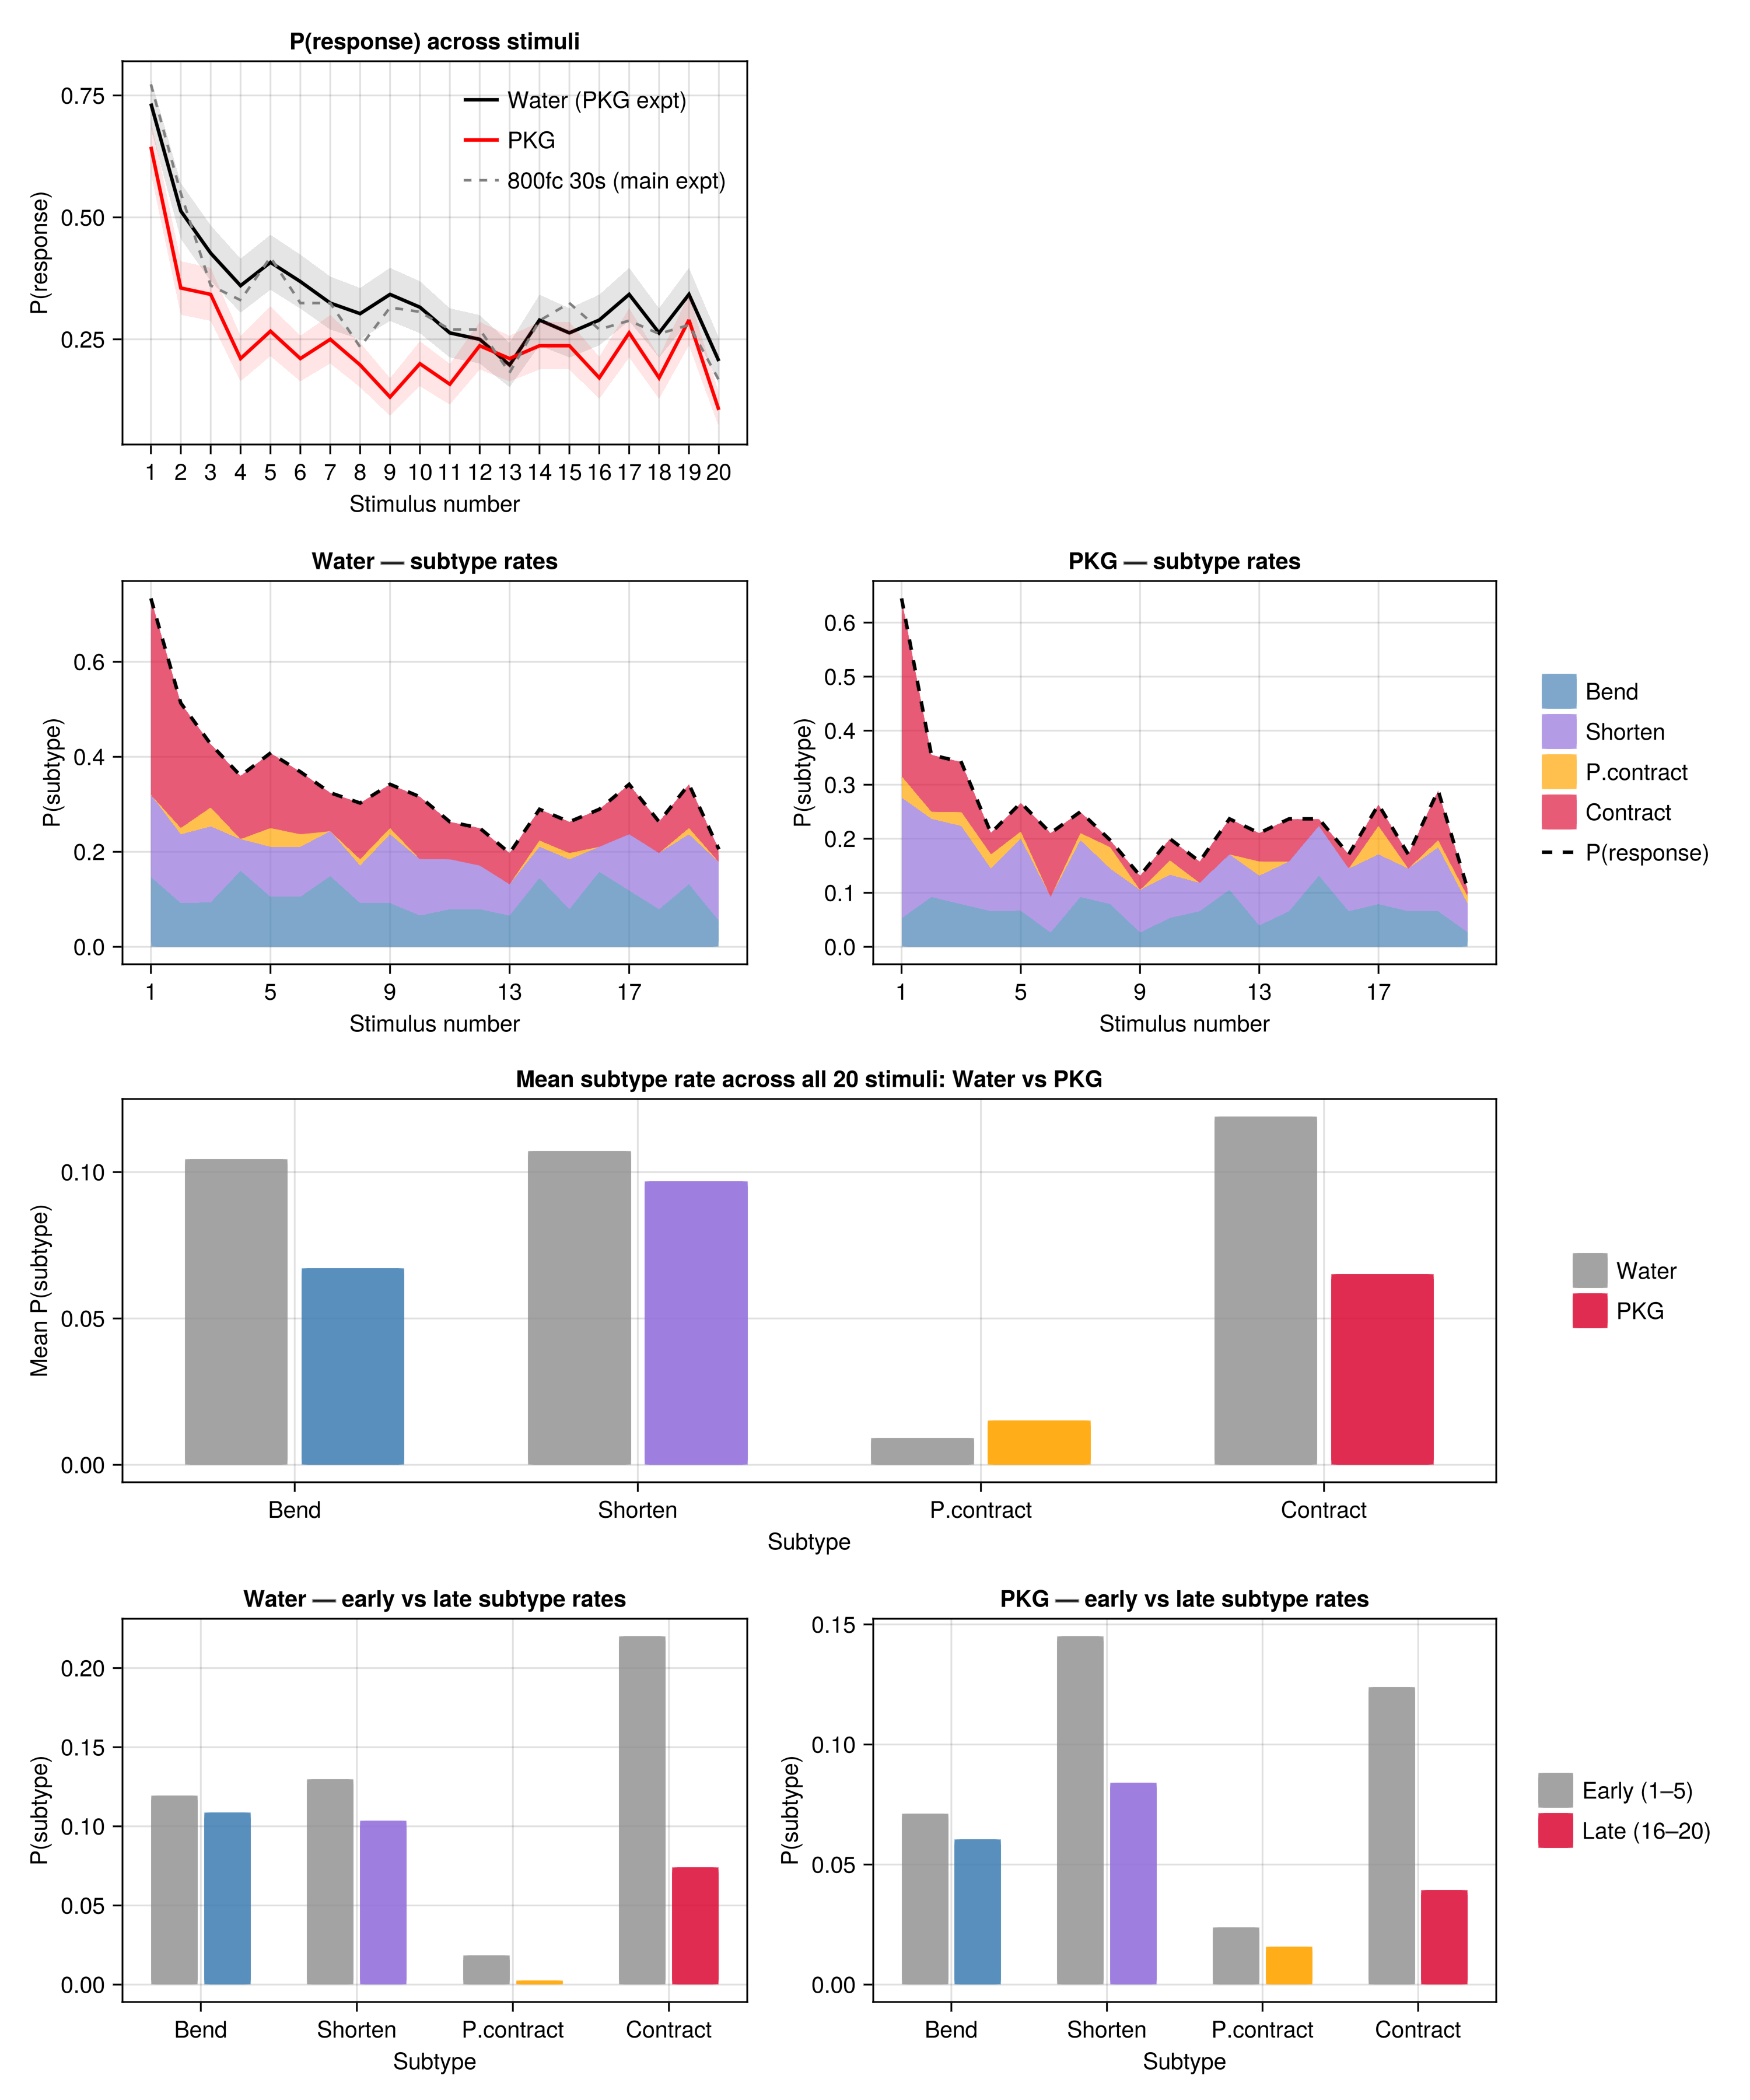

The script that saved this image:
using CSV, DataFrames, Statistics, GLMakie

GLMakie.activate!(visible = false)

df = CSV.read("../data/PKG_0803.csv", DataFrame)
df = subset(df, :response => x -> .!isnan.(x))

subtypes = [:bend, :shorten, :partial_contract, :contract]
labels   = ["Bend", "Shorten", "P.contract", "Contract"]
colors   = [:steelblue, :mediumpurple, :orange, :crimson]
stimuli  = 1:20

function compute_rates(sub)
    total = Float64[]
    se    = Float64[]
    srates = Dict(s => Float64[] for s in subtypes)
    ns    = Int[]
    for s in stimuli
        rows = subset(sub, :stimulus => x -> x .== s)
        n = nrow(rows)
        push!(ns, n)
        p = mean(rows.response)
        push!(total, p)
        push!(se, sqrt(p * (1 - p) / n))
        for st in subtypes
            push!(srates[st], sum(rows[!, st]) / n)
        end
    end
    return (; total, se, srates, ns)
end

water = subset(df, :condition => x -> x .== "water")
pkg   = subset(df, :condition => x -> x .== "PKG")
rw = compute_rates(water)
rp = compute_rates(pkg)

df2 = CSV.read("../data/light_variation0814.csv", DataFrame)
ctrl = subset(df2, :trial => x -> x .== 1, :response => x -> .!isnan.(x),
              :condition => x -> x .== "800fc 30s")
rc = compute_rates(ctrl)

function subtype_fracs(rows)
    n = nrow(rows)
    return [sum(rows[!, st]) / n for st in subtypes]
end

# --- Figure: 4 rows ---
fig = Figure(size = (1000, 1200), fontsize = 13)

# Row 1: P(response) across stimuli — water vs PKG vs 800fc30s
ax1 = Axis(fig[1, 1],
    title = "P(response) across stimuli",
    xlabel = "Stimulus number", ylabel = "P(response)",
    xticks = 1:20)

band!(ax1, collect(stimuli), rw.total .- rw.se, rw.total .+ rw.se, color = (:black, 0.1))
lines!(ax1, collect(stimuli), rw.total, color = :black, linewidth = 2, label = "Water (PKG expt)")
band!(ax1, collect(stimuli), rp.total .- rp.se, rp.total .+ rp.se, color = (:red, 0.1))
lines!(ax1, collect(stimuli), rp.total, color = :red, linewidth = 2, label = "PKG")
lines!(ax1, collect(stimuli), rc.total, color = :gray50, linewidth = 1.5, linestyle = :dash,
    label = "800fc 30s (main expt)")
axislegend(ax1, position = :rt, framevisible = false)

# Row 2: stacked subtype areas side by side
for (col, cond_data, cond_name) in [(1, rw, "Water — subtype rates"), (2, rp, "PKG — subtype rates")]
    ax = Axis(fig[2, col],
        title = cond_name,
        xlabel = "Stimulus number", ylabel = "P(subtype)",
        xticks = (1:4:20, string.(1:4:20)))

    let cumlow = zeros(length(stimuli))
        for (i, st) in enumerate(subtypes)
            cumhigh = cumlow .+ cond_data.srates[st]
            band!(ax, collect(stimuli), cumlow, cumhigh, color = (colors[i], 0.7))
            cumlow = cumhigh
        end
    end
    lines!(ax, collect(stimuli), cond_data.total, color = :black, linewidth = 2, linestyle = :dash)
end

leg_elems = Vector{Any}([PolyElement(color = (colors[i], 0.7)) for i in eachindex(subtypes)])
push!(leg_elems, LineElement(color = :black, linewidth = 2, linestyle = :dash))
Legend(fig[2, 3], leg_elems, [labels; "P(response)"], framevisible = false)

# Row 3: Water vs PKG mean subtype rates
ax3 = Axis(fig[3, 1:2],
    title = "Mean subtype rate across all 20 stimuli: Water vs PKG",
    xlabel = "Subtype", ylabel = "Mean P(subtype)",
    xticks = (1:4, labels))

water_means = [mean(rw.srates[st]) for st in subtypes]
pkg_means   = [mean(rp.srates[st]) for st in subtypes]
bar_w = 0.3

for i in 1:4
    poly!(ax3, Rect(i - bar_w - 0.02, 0, bar_w, water_means[i]),
        color = (:gray55, 0.8))
    poly!(ax3, Rect(i + 0.02, 0, bar_w, pkg_means[i]),
        color = (colors[i], 0.9))
end

Legend(fig[3, 3],
    [PolyElement(color = (:gray55, 0.8)), PolyElement(color = (:crimson, 0.9))],
    ["Water", "PKG"],
    framevisible = false)

# Row 4: early vs late within each condition
for (col, cond_sub, cond_name) in [(1, water, "Water"), (2, pkg, "PKG")]
    ax = Axis(fig[4, col],
        title = "$cond_name — early vs late subtype rates",
        xlabel = "Subtype", ylabel = "P(subtype)",
        xticks = (1:4, labels))

    ef = subtype_fracs(subset(cond_sub, :stimulus => x -> x .<= 5))
    lf = subtype_fracs(subset(cond_sub, :stimulus => x -> x .>= 16))

    for i in 1:4
        poly!(ax, Rect(i - bar_w - 0.02, 0, bar_w, ef[i]),
            color = (:gray55, 0.8))
        poly!(ax, Rect(i + 0.02, 0, bar_w, lf[i]),
            color = (colors[i], 0.9))
    end
end

Legend(fig[4, 3],
    [PolyElement(color = (:gray55, 0.8)), PolyElement(color = (:crimson, 0.9))],
    ["Early (1–5)", "Late (16–20)"],
    framevisible = false)

save("pkg_analysis.png", fig, px_per_unit = 3)
println("Saved pkg_analysis.png")

# --- Print stats ---
println("\n--- P(response) stimulus 1 ---")
println("  Water: $(round(rw.total[1], digits=3))  (n=$(rw.ns[1]))")
println("  PKG:   $(round(rp.total[1], digits=3))  (n=$(rp.ns[1]))")
println("  800fc 30s (main): $(round(rc.total[1], digits=3))  (n=$(rc.ns[1]))")

println("\n--- P(response) stimulus 20 ---")
println("  Water: $(round(rw.total[end], digits=3))")
println("  PKG:   $(round(rp.total[end], digits=3))")

println("\n--- Mean subtype rates (all 20 stim) ---")
println("         ", join(lpad.(labels, 12)))
print("  Water: ")
println(join([lpad(round(water_means[i], digits=3), 12) for i in 1:4]))
print("  PKG:   ")
println(join([lpad(round(pkg_means[i], digits=3), 12) for i in 1:4]))

println("\n--- Early vs late subtype rates ---")
for (cond_sub, name) in [(water, "Water"), (pkg, "PKG")]
    ef = subtype_fracs(subset(cond_sub, :stimulus => x -> x .<= 5))
    lf = subtype_fracs(subset(cond_sub, :stimulus => x -> x .>= 16))
    println("  $name early: ", join(["$(labels[i])=$(round(ef[i], digits=3))" for i in 1:4], ", "))
    println("  $name late:  ", join(["$(labels[i])=$(round(lf[i], digits=3))" for i in 1:4], ", "))
end
